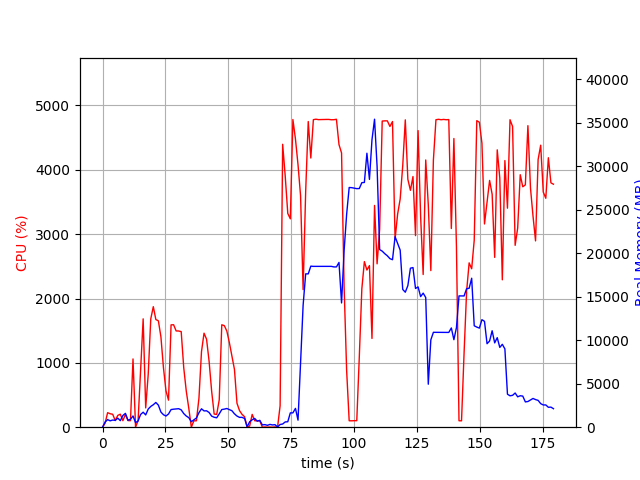

Source data for this figure (header and first rows):
elapsed_time, nproc, cpu, mem_real, mem_virtual
5.936622619628906e-05, 1, 0.0, 7.477, 3185
1.009, 4, 62.4, 589.4, 2476
2.019, 4, 225.7, 871.8, 2735
3.029, 3, 208.9, 732.8, 2323
4.039, 3, 201.0, 822.3, 2389
5.05, 4, 103.0, 785.7, 2815
6.059, 6, 183.7, 1040, 3798
7.072, 3, 202.0, 750.1, 2437
8.082, 6, 101.1, 1344, 4415
9.092, 8, 200.3, 1590, 6088
10.1, 3, 103.1, 805, 2745
11.11, 3, 101.2, 913.3, 2651
12.12, 4, 1061, 1293, 3507
13.13, 2, 1.0, 524, 1976
14.13, 2, 100.2, 717.8, 2162
15.14, 3, 877.7, 1466, 3476
16.15, 4, 1684, 1724, 4441
17.16, 3, 299.8, 1411, 3895
18.17, 3, 824.0, 2088, 4226
19.18, 3, 1684, 2385, 4593
20.19, 3, 1873, 2581, 5141
21.2, 3, 1674, 2841, 5635
22.21, 3, 1653, 2534, 5274
23.22, 2, 1404, 1740, 3559
24.23, 2, 924.7, 1433, 3747
25.23, 2, 565.1, 1286, 3850
26.24, 2, 420.4, 1519, 3922
27.25, 2, 1590, 2024, 4110
28.26, 2, 1592, 2070, 4110
29.27, 2, 1496, 2093, 4130
30.28, 2, 1495, 2125, 4174
31.29, 2, 1485, 1992, 4190
32.29, 2, 924.5, 1566, 4226
33.3, 2, 561.3, 1283, 4225
34.31, 2, 291.7, 1095, 4253
35.32, 2, 0.0, 631.3, 2270
36.33, 2, 99.1, 840.2, 2498
37.34, 2, 100.1, 1059, 2790
38.35, 2, 451.6, 1671, 3368
39.36, 2, 1174, 2114, 3878
40.37, 2, 1461, 1873, 3597
41.37, 2, 1367, 1883, 3687
42.38, 2, 1025, 1689, 3815
43.39, 2, 562.7, 1276, 3949
44.4, 2, 204.3, 1143, 3965
45.4, 2, 198.5, 1083, 4005
46.41, 2, 425.0, 1533, 4097
47.42, 2, 1592, 2026, 4295
48.43, 2, 1578, 2077, 4339
49.44, 2, 1494, 2148, 4379
50.45, 2, 1314, 2025, 4427
51.46, 2, 1109, 1893, 4443
52.47, 2, 898.1, 1538, 4507
53.47, 2, 372.2, 1281, 4559
54.48, 2, 258.0, 1129, 4559
55.49, 2, 199.4, 1132, 4559
56.49, 2, 162.9, 1003, 4559
57.5, 2, 4.0, 37.44, 79.05
58.51, 4, 17.9, 628.1, 2387
59.52, 4, 199.2, 855.4, 2643
... 118 more rows
